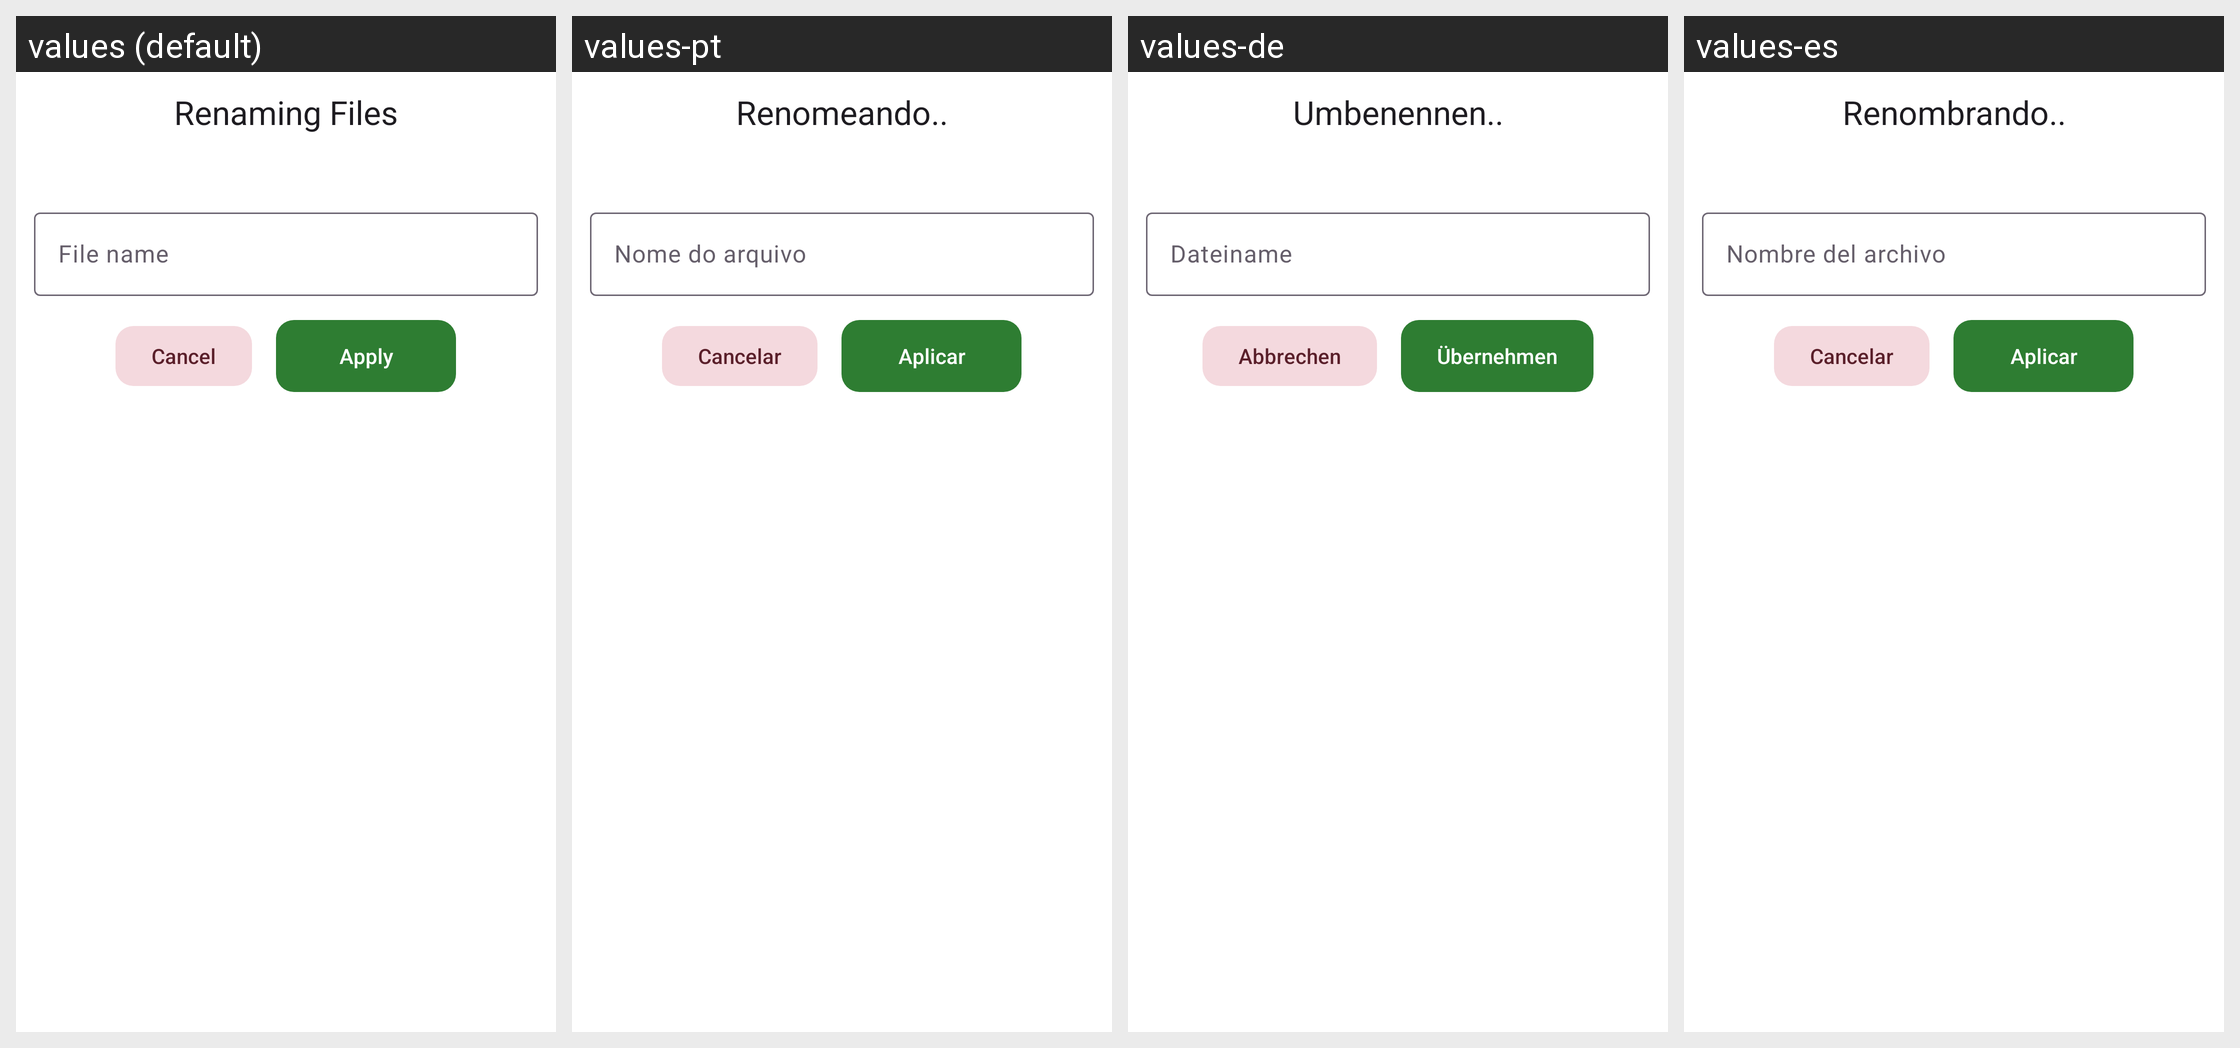

Translations of the strings shown on this Android screen, per locale in the grid:
Android screen res/layout/dialog_rename.xml rendered under 4 locales, left to right: values (default), values-pt, values-de, values-es. Device: Nexus 5 (rendered at 1080×1920; each locale shown at half size, 540×960, under a caption strip naming it); theme Theme.FastMediaSorter.
Other locales in the repository, not shown: values-ar, values-bn, values-fr, values-hi, values-it, values-ru, values-uk, values-ur.
Strings drawn on this screen, with the default value and each locale's value (text and hints the layout hard-codes, and strings that could not be matched under every locale, appear in the picture but are not listed):

renaming_files
  values: Renaming Files
  values-pt: Renomeando..
  values-de: Umbenennen..
  values-es: Renombrando..

file_name
  values: File name
  values-pt: Nome do arquivo
  values-de: Dateiname
  values-es: Nombre del archivo

cancel
  values: Cancel
  values-pt: Cancelar
  values-de: Abbrechen
  values-es: Cancelar

apply
  values: Apply
  values-pt: Aplicar
  values-de: Übernehmen
  values-es: Aplicar
